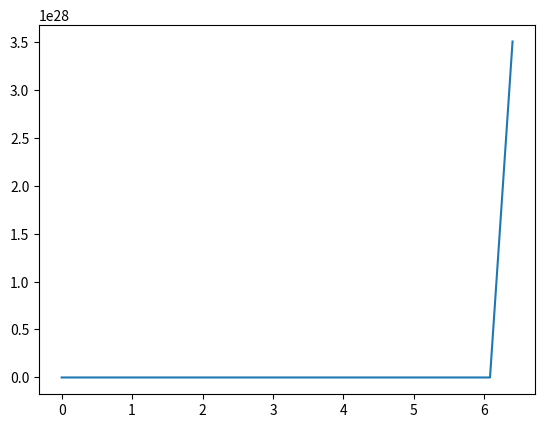
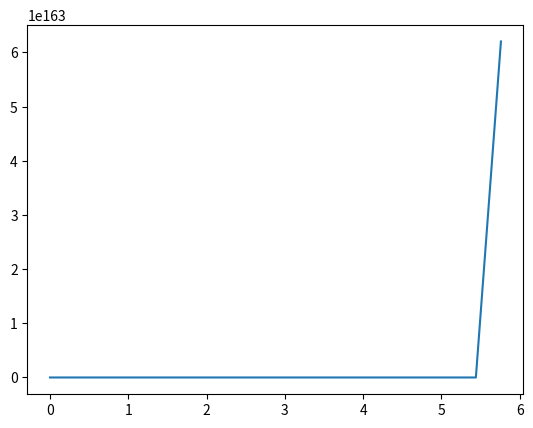
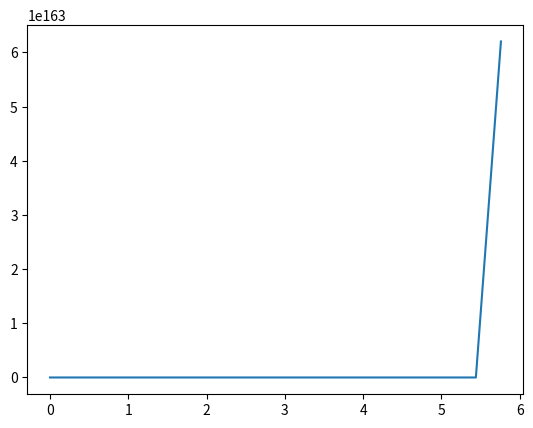

These figures' Python source, in order:
import matplotlib.pyplot as plt


def my_func(x, y):
    return x * y * y - 3 * x * y


def euler(func, x0, y0, X, N_steps):
    x = [float(x0)]
    y = [float(y0)]
    h = (X - x0) / N_steps
    for i in range(N_steps):
        x.append(x[i] + h)
        y.append(y[i] + h * func(x[i], y[i]))
    return x, y


def improved_euler(func, x0, y0, X, N_steps):
    x = [x0]
    y = [y0]
    h = (X - x0) / N_steps
    for i in range(N_steps):
        x.append(x[i] + h)
        m1 = func(x[i], y[i])
        m2 = func(x[i + 1], y[i] + h * m1)
        y.append(y[i] + h * (m1 + m2) / 2)
    return x, y


def runge_kutta(func, x0, y0, X, N_steps):
    x = [x0]
    y = [y0]
    h = (X - x0) / N_steps
    for i in range(N_steps):
        x.append(x[i] + h)
        k1 = h * func(x[i], y[i])
        k2 = h * func(x[i] + h / 2, y[i] + k1 / 2)
        k3 = h * func(x[i] + h / 2, y[i] + k2 / 2)
        k4 = h * func(x[i] + h, y[i] + k3)
        y.append(y[i] + (k1 + 2 * k2 + 2 * k3 + k4) / 6)


if __name__ == "__main__":
    x0 = 0
    y0 = 2
    X = 6.4
    N_steps = 20
    (x, y) = euler(my_func, x0, y0, X, N_steps)
    fig, ax = plt.subplots()
    ax.plot(x, y)
    fig.show()
    (x, y) = improved_euler(my_func, x0, y0, X, N_steps)
    fig2, ax2 = plt.subplots()
    ax2.plot(x, y)
    fig2.show()
    (x, y) = improved_euler(my_func, x0, y0, X, N_steps)
    fig3, ax3 = plt.subplots()
    ax3.plot(x, y)
    fig3.show()
